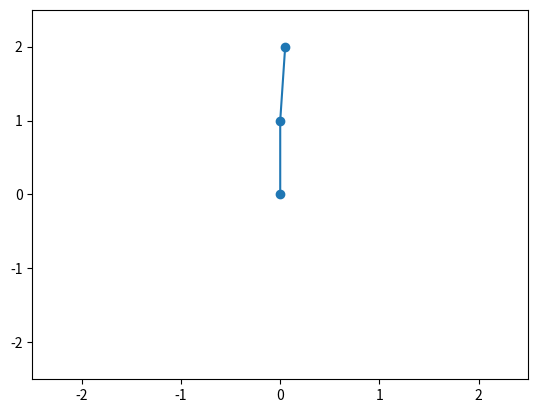

Source code (Python):
# -*- coding: utf-8 -*-
"""
Created on Sat Oct 10 15:15:33 2020

[redacted]
"""

import matplotlib.pyplot as plt
import matplotlib.animation as animation
import numpy as np

class Pendulum:
    def __init__(self, theta1, theta2, dt, length = 1.0):
        self.theta1 = theta1
        self.theta2 = theta2
        self.length = length

        self.p1 = 0.0
        self.p2 = 0.0

        self.dt = dt

        self.g = 9.81

        first_position = self.polar_to_cartesian()
        self.trajectory = [first_position]

    def polar_to_cartesian(self):
        x1 =  self.length * np.sin(self.theta1)
        y1 = -self.length * np.cos(self.theta1)
        x2 = x1 + self.length * np.sin(self.theta2)
        y2 = y1 - self.length * np.cos(self.theta2)

        return np.array([[0.0, 0.0], [x1, y1], [x2, y2]])

    def evolve(self):
        theta1 = self.theta1
        theta2 = self.theta2
        p1 = self.p1
        p2 = self.p2
        g = self.g
        l = self.length

        expr1 = np.cos(theta1 - theta2)
        expr2 = np.sin(theta1 - theta2)
        expr3 = (1 + expr2**2)
        expr4 = p1 * p2 * expr2 / expr3
        expr5 = (p1**2 + 2 * p2**2 - p1 * p2 * expr1) \
                * np.sin(2 * (theta1 - theta2)) / 2 / expr3**2
        expr6 = expr4 - expr5

        theta1 += self.dt * (p1 - p2 * expr1) / expr3
        theta2 += self.dt * (2 * p2 - p1 * expr1) / expr3
        p1 += self.dt * (-2 * g * l * np.sin(theta1) - expr6)
        p2 += self.dt * (-g * l * np.sin(theta2) + expr6)

        self.theta1 = theta1
        self.theta2 = theta2
        self.p1 = p1
        self.p2 = p2

        new_position = self.polar_to_cartesian()
        self.trajectory.append(new_position)
        return new_position
    
class Animator:
    def __init__(self, pendulum, draw_trace = False):
        self.pendulum = pendulum
        self.draw_trace = draw_trace
        self.time = 0.0

        # set up the figure
        self.fig, self.ax = plt.subplots()
        self.ax.set_ylim(-2.5, 2.5)
        self.ax.set_xlim(-2.5, 2.5)

        # prepare a text window for the timer
        self.time_text = self.ax.text(0.05, 0.95, '',
                        		     horizontalalignment = 'left',
                        		     verticalalignment = 'top',
                        		     transform = self.ax.transAxes)

        # initialize by plotting the last position of the trajectory
        self.line, = self.ax.plot(self.pendulum.trajectory[-1][:, 0],
                                  self.pendulum.trajectory[-1][:, 1],
                                  marker = 'o')

        # trace the whole trajectory of the pendulum masses
        if self.draw_trace:
            self.trace1, = self.ax.plot(
                            [a[1, 0] for a in self.pendulum.trajectory],
              	            [a[1, 1] for a in self.pendulum.trajectory])
            self.trace2, = self.ax.plot(
                            [a[2, 0] for a in self.pendulum.trajectory],
              	            [a[2, 1] for a in self.pendulum.trajectory])

    def advance_time_step(self, end_time):
        if end_time is None:
            while True:
                self.time += self.pendulum.dt
                yield self.pendulum.evolve()
        else:
            while self.time < end_time:
                self.time += self.pendulum.dt
                yield self.pendulum.evolve()

    def update(self, data):
        self.time_text.set_text('Elapsed time: {:.2f} s'.format(self.time))

        self.line.set_ydata(data[:, 1])
        self.line.set_xdata(data[:, 0])

        if self.draw_trace:
            self.trace1.set_xdata([a[1, 0] for a in self.pendulum.trajectory])#lista di posizioni x della pallina 1 lungo tutta la traj
            self.trace1.set_ydata([a[1, 1] for a in self.pendulum.trajectory])#lista di posizioni y della pallina 1 lungo tutta la traj

            self.trace2.set_xdata([a[2, 0] for a in self.pendulum.trajectory])#lista di posizioni x della pallina 2 lungo tutta la traj
            self.trace2.set_ydata([a[2, 1] for a in self.pendulum.trajectory])#lista di posizioni y della pallina 2 lungo tutta la traj

    def animate(self, end_time = None):
        self.animation = animation.FuncAnimation(fig=self.fig, func=self.update,
                         frames=self.advance_time_step(end_time), interval=25, blit=False)

pendulum = Pendulum(theta1=np.pi, theta2=np.pi-0.05, dt=0.02)
animator = Animator(pendulum=pendulum, draw_trace=True)

plt.show()